Run: headless pygame with SDL's dummy video driver; simulated clock (each Clock.tick advances the game by its frame time, no real sleeping); random seed 0; keys injected as events and as key.get_pressed() state; no mouse input.
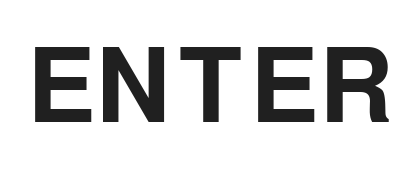
Frame 1 of 4 · flips 1–60 · no input
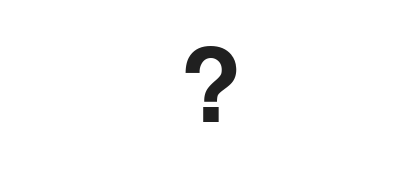
Frame 2 of 4 · flips 61–180 · tapped SPACE, RETURN · held RIGHT (→), D
Frame 3 of 4 · flips 181–300 · held DOWN (↓), S · screen unchanged from frame 2, image omitted
Frame 4 of 4 · flips 301–420 · held LEFT (←), A, UP (↑), W · screen unchanged from frame 3, image omitted

The pygame program that drew these frames:

import pygame
pygame.init()


class Question():

	def __init__(self):
		self.font = pygame.font.SysFont(None, 150)
		self.label = self.font.render("ENTER", True, color_text)
		self.label_rect = self.label.get_rect(center=(width / 2, height / 2))

	def update(self):
		self.label = self.font.render(self.get_new_question(), True, color_text)
		self.label_rect = self.label.get_rect(center=(width / 2, height / 2))

	def get_new_question(self):
		return "?"


color_background = (255, 255, 255)
color_text = (32, 32, 32)

width = 420
height = 180

screen = pygame.display.set_mode((width, height))
pygame.display.set_caption("noob-math-practicer")

question = Question()


running = True
while running:

	# EVENTS
	for event in pygame.event.get():

		# 'quit'
		if event.type == pygame.QUIT:
			running = False

		# 'keydown'
		elif event.type == pygame.KEYDOWN:
			if event.key == pygame.K_RETURN:
				question.update()

	# DISPLAY
	screen.fill(color_background)
	screen.blit(question.label, question.label_rect)
	pygame.display.flip()
